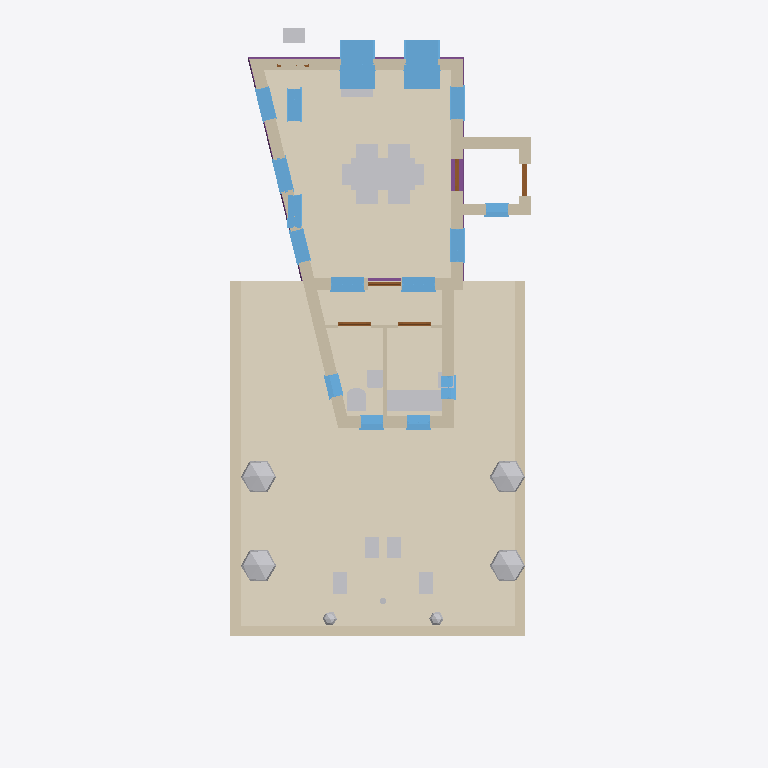
Plan cut of the same IFC building model at storey 'My Storey' (level 0.00 m, cut at 1.40 m), seen from above with north up, elements coloured by IFC class: 24 other elements (light grey), 16 windows (light blue), 15 walls (beige), 5 doors (brown), 4 footings (purple), 2 coverings (cream). Cut surfaces are drawn darker.
Extent 8.9 m × 20.0 m × 8.2 m (x, y, z). Storeys (4): My Storey at 0.00 m; 0 at 0.00 m; 2 at 3.00 m; 1 at 3.00 m. Elements (101): 25 IfcWindow, 19 IfcWall, 12 IfcFurniture, 7 IfcGeographicElement, 7 IfcStructuralSurfaceMember, 6 IfcCovering, 6 IfcDoor, 4 IfcFooting, 4 IfcRoof, 3 IfcFurnishingElement, 3 IfcSanitaryTerminal, 2 IfcPipeSegment.

HEADER;
FILE_DESCRIPTION(('ViewDefinition[DesignTransferView]'),'2;1');
FILE_NAME('_test_simple.ifc','2026-03-11T21:29:07+00:00',(''),(''),'IfcOpenShell 0.0.0','Bonsai 0.0.0','Nobody');
FILE_SCHEMA(('IFC4'));
ENDSEC;
DATA;
#1=IFCPROJECT('3I5QJa_Pn1vheo0P8mSbGb',$,'My Project',$,$,$,$,(#10,#22),#5);
#27=IFCSITE('3vkwU6F8P13A05QZG9nFpo',$,'My Site',$,$,#50,$,$,$,$,$,$,$,$);
#70=IFCSITE('3yXS79Xq92teKYr_IrERj$',$,'Cube',$,$,$,$,$,$,(53,23,0),(1,28,0),75.0,$,$);
#33=IFCBUILDING('1iqhe_Hbr9mhk9ldqUu4WX',$,'My Building',$,$,#56,$,$,$,$,$,$);
#71=IFCBUILDING('1hbDI4F9X7pAvWvHSJe_Av',$,'Cube',$,$,#82,#3670,$,$,$,$,$);
#39=IFCBUILDINGSTOREY('2FqJrTHs18C9GB5pjFG72p',$,'My Storey',$,$,#62,$,$,$,$);
#86=IFCBUILDINGSTOREY('2X5JY0ryfEceifU2sHGh_d',$,'0','Storey 0',$,#92,$,'Storey 0',.ELEMENT.,0.0);
#93=IFCBUILDINGSTOREY('33$lxJbGDE$P8BcsVLNTl6',$,'2','Storey 2',$,#8837,$,'Storey 2',.ELEMENT.,3.0);
#8873=IFCBUILDINGSTOREY('1dkSiZ$0v6DeJ4q5kHiVGE',$,'1','Storey 1',$,#8878,$,'Storey 1',.ELEMENT.,3.0);
#5620=IFCCOVERING('0Ys7lufvz8PBxylnj8wcey',$,'south-garden paving',$,$,#5638,#5628,$,.FLOORING.);
#3048=IFCCOVERING('1zba01dDHCcf7GWrXWyU2s',$,'living-floor/0',$,$,#9040,#3089,$,$);
#5661=IFCWALL('2HMMcWKpn91RqSXsX2A5pf',$,'south garden sitting wall west',$,$,#5704,#5683,$,$);
#5662=IFCWALL('1PPbGfSsP5sgeKjEOH9oJB',$,'south garden sitting wall east',$,$,#5699,#5684,$,$);
#5639=IFCWALL('3FZ$rYHT18KhcyaMAIYJiM',$,'south garden sitting wall south',$,$,#5660,#5650,$,$);
#7867=IFCFURNITURE('11VVIsDOr2gw3jJLEoKlQl',$,'dining table',$,$,#9050,#7893,$,$);
#10287=IFCWINDOW('2A0DbP9AnA4OnQJSnjqLfC',$,'win-north-2',$,$,#10297,#10306,$,1.82,0.91,$,$,$);
#10216=IFCWINDOW('2OAsKpWUz4JPBAOeC79OV1',$,'win-north-1',$,$,#10226,#10235,$,1.82,0.91,$,$,$);
#9163=IFCWALL('3z8H5PRJj7cgJH6Yj8TXMi',$,'ground-east',$,$,#9184,#10671,$,$);
#9115=IFCWALL('1TjS98sZLB2Or1TrgvTqoS',$,'ground-north',$,$,#9136,#10669,$,$);
#5965=IFCWALL('0tED2GeYz9XwxeQcd9Fn49',$,'extension east wall',$,$,#8336,#8314,$,$);
#5964=IFCWALL('3qcGaF0Yr4V9BffHarUr5$',$,'extension west wall',$,$,#8266,#6019,$,$);
#9139=IFCWALL('334h0HFIb7ZPSj6aYKtbiA',$,'ground-west',$,$,#10192,#10670,$,$);
#6959=IFCFURNITURE('0MuI4no5nDGP5WPlpQswVk',$,'kitchenette bench',$,$,#8171,#7001,$,$);
#7347=IFCGEOGRAPHICELEMENT('0vendiOOj578DxNJ_G2OdQ',$,'shrub west south',$,$,#7429,#7508,$,$);
#7345=IFCGEOGRAPHICELEMENT('18vSKuoRT6vOlNRJdGtLqy',$,'shrub west north',$,$,#7419,#7478,$,$);
#7346=IFCGEOGRAPHICELEMENT('1RqMoDhd99pwRkh6U76Yt9',$,'shrub east north',$,$,#7424,#7493,$,$);
#7348=IFCGEOGRAPHICELEMENT('3czpr20HH1PB3jybQ_eK07',$,'shrub east south',$,$,#7434,#7463,$,$);
#5072=IFCWALL('2donwy3Dr5CPaKmOIdQQcb',$,'porch north wall',$,$,#5181,#5078,$,$);
#5963=IFCWALL('09HorAnUL0OQlDqI_PTE63',$,'extension south wall',$,$,#8659,#8313,$,$);
#10522=IFCWINDOW('2WsFBB7Av8ORnyGtrar6f9',$,'win-east-1',$,$,#10532,#10541,$,2.23,0.91,$,$,$);
#9323=IFCWINDOW('1nbDVtdXnCpu1jV2GzDs8P',$,'win-south-2',$,$,#9581,#9624,$,2.23,0.91,$,$,$);
#9322=IFCWINDOW('3dt$PHiA5Dtwr7qL7EZE_4',$,'win-south-1',$,$,#9576,#9609,$,2.23,0.91,$,$,$);
#10408=IFCWINDOW('3qoICPyEvFQOXVGl4Kt8tT',$,'win-west-2',$,$,#10418,#10427,$,2.65,0.91,$,$,$);
#10572=IFCWINDOW('1ApizNpfb8BQnzyQHQ0xF6',$,'win-east-2',$,$,#10582,#10591,$,2.23,0.91,$,$,$);
#9324=IFCWINDOW('3eg_TsGafFagkW2WRC9PKG',$,'win-west-1',$,$,#9586,#9639,$,2.23,0.91,$,$,$);
#10472=IFCWINDOW('3$Da9Zz5r8VRu7TLOCYElj',$,'win-west-3',$,$,#10482,#10491,$,2.23,0.91,$,$,$);
#10358=IFCWINDOW('3In02j4fDCE8fDp4xZYraa',$,'win-west-1',$,$,#10368,#10377,$,2.23,0.91,$,$,$);
#9325=IFCWINDOW('1xlV5IoRD3lRn8un9maz9v',$,'win-west-2',$,$,#9591,#9654,$,2.23,0.91,$,$,$);
#9091=IFCWALL('3ou9hOwEP7DhWMecwJx0$Y',$,'ground-south',$,$,#9112,#10668,$,$);
#5022=IFCWALL('1_$aWwKov0Sf7It_vDy_tx',$,'porch south wall',$,$,#5033,#5028,$,$);
#5047=IFCWALL('0UbGCzVSr18A81UCGbV41_',$,'porch east wall',$,$,#5058,#5053,$,$);
#6957=IFCSANITARYTERMINAL('07$4mK3SX3vwKWLS0WLkBh',$,'wc toilet',$,$,#8506,#6969,$,$);
#5967=IFCWALL('1PaLULQ852m8y5R7mXVEHR',$,'wc-kitchen divider',$,$,#7114,#8316,$,$);
#2637=IFCFOOTING('15M8UBFKvFKuVJ3j54rD_M',$,'ground beam',$,$,#2763,#2662,$,$);
#6630=IFCWINDOW('08qEBaJOv60QsZlHGnKpBY',$,'kitchenette south window',$,$,#8376,#6708,$,$,$,$,$,$);
#6628=IFCWINDOW('2bn9sUKCf3qfl2ZMPB3w2N',$,'wc south window',$,$,#8361,#6692,$,$,$,$,$,$);
#4034=IFCFURNISHINGELEMENT('1q08t$_vb8Xu719p5aNpAD',$,'front door bench',$,$,#4284,#4267,$);
#6627=IFCWINDOW('2NBW01IIrFpfL9S45NhAO2',$,'wc west window',$,$,#8527,#6684,$,$,$,$,$,$);
#6629=IFCWINDOW('14ThWkSln9MwS3k9dCmXhA',$,'kitchenette east window',$,$,#8537,#6700,$,$,$,$,$,$);
#5898=IFCWINDOW('1UoFWe8aTFIwT85DBRe5v$',$,'porch south window',$,$,#5952,#5962,$,0.995,0.625,$,$,$);
#7351=IFCFURNITURE('1u5IZJ4Ib1PxeKcrBSaES7',$,'garden chair 1',$,$,#7444,#7569,$,$);
#7352=IFCFURNITURE('3KaQn3Y717s8CjDGN59iqi',$,'garden chair 2',$,$,#7454,#7599,$,$);
#7916=IFCFURNITURE('0QxdscZsP7kwW7wSRYeTO3',$,'dining chair S1',$,$,#9055,#8019,$,$);
#7917=IFCFURNITURE('2XqK2pF2zAchGDrs$MPM$w',$,'dining chair S2',$,$,#9060,#8049,$,$);
#7919=IFCFURNITURE('0CJrvaMGT24gik2yMC$t$W',$,'dining chair N2',$,$,#9070,#8034,$,$);
#7918=IFCFURNITURE('2gWHYPNALB9ugQwcjIjqnB',$,'dining chair N1',$,$,#9065,#8064,$,$);
#7353=IFCFURNITURE('0PsIhEK017LwVI9tT$AdLK',$,'garden chair 3',$,$,#7439,#7554,$,$);
#7354=IFCFURNITURE('3IlwH0En90lQIcGIiAJo0n',$,'garden chair 4',$,$,#7449,#7584,$,$);
#2690=IFCFOOTING('0l7e4LwBD2uhH93VD8pSZ5',$,'ground beam',$,$,#2768,#2716,$,$);
#6958=IFCSANITARYTERMINAL('3u4Xv2VSj1NwyZPdD_Uheg',$,'wc basin',$,$,#8256,#6985,$,$);
#4343=IFCFURNISHINGELEMENT('3N_eMBZg98o9orBcJX$gq8',$,'window seat',$,$,#9045,#4350,$);
#7920=IFCFURNITURE('3FLoGsc0T9GhaUPSwonGYy',$,'dining chair W',$,$,#9075,#7989,$,$);
#7921=IFCFURNITURE('2nwecmzlbCkP_TbnMroXQy',$,'dining chair E',$,$,#9080,#8004,$,$);
#2530=IFCFOOTING('33H8QLsuH4wxTTt5lK3DdD',$,'ground beam',$,$,#2753,#2556,$,$);
#5234=IFCDOOR('1VLYpFFcH68AMSjiqA5XtP',$,'lobby entrance door',$,$,#5283,#5242,$,$,$,$,$,$);
#5966=IFCWALL('2d1hv_$YX1kwDVs$GFNVtK',$,'service partition',$,$,#8476,#8471,$,$);
#7350=IFCGEOGRAPHICELEMENT('0kvzIuLnD5pApSzUG_GTaS',$,'shrub south east',$,$,#7414,#7524,$,$);
#7349=IFCGEOGRAPHICELEMENT('12XqhCxSfF9P8q8HxkeYKs',$,'shrub south west',$,$,#7409,#7539,$,$);
#6076=IFCDOOR('2jyDOlB3T1NuGbcQKijhi$',$,'service lobby door',$,$,#10626,#6191,$,2.08,0.91,$,$,$);
#6230=IFCDOOR('3OgS0iC1f6sQYVDnwAtKs3',$,'wc door',$,$,#8574,#6453,$,2.08,0.91,$,$,$);
#6231=IFCDOOR('3Lfsh275P5p9upb17NZ8ty',$,'kitchenette door',$,$,#8589,#6461,$,2.08,0.91,$,$,$);
#9700=IFCDOOR('1w_a0pGNX7RhOwiPrDZFZR',$,'ground floor entrance door',$,$,#9784,#9793,$,2.08,0.91,$,$,$);
#2584=IFCFOOTING('1SPEJqZyTE3eYV5dFp4QWR',$,'ground beam',$,$,#2758,#2609,$,$);
#6960=IFCSANITARYTERMINAL('3ZnkgWLA12gxvj8wXAPlZr',$,'kitchenette sink',$,$,#8166,#7017,$,$);
#4058=IFCGEOGRAPHICELEMENT('0g4FVJlgj4VeaSCQeK8xV5',$,'fruit tree',$,'VEGETATION',#7616,#4251,$,.USERDEFINED.);
ENDSEC;
